Labelled photos from "dataset", an image-classification folder in Losabit/Instrument-Classification. The possible labels are: guitar, piano, saxo.

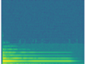
Label: piano

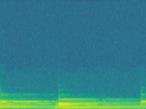
Label: piano

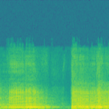
Label: saxo

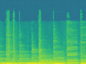
Label: guitar

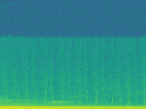
Label: guitar

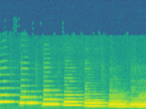
Label: saxo
